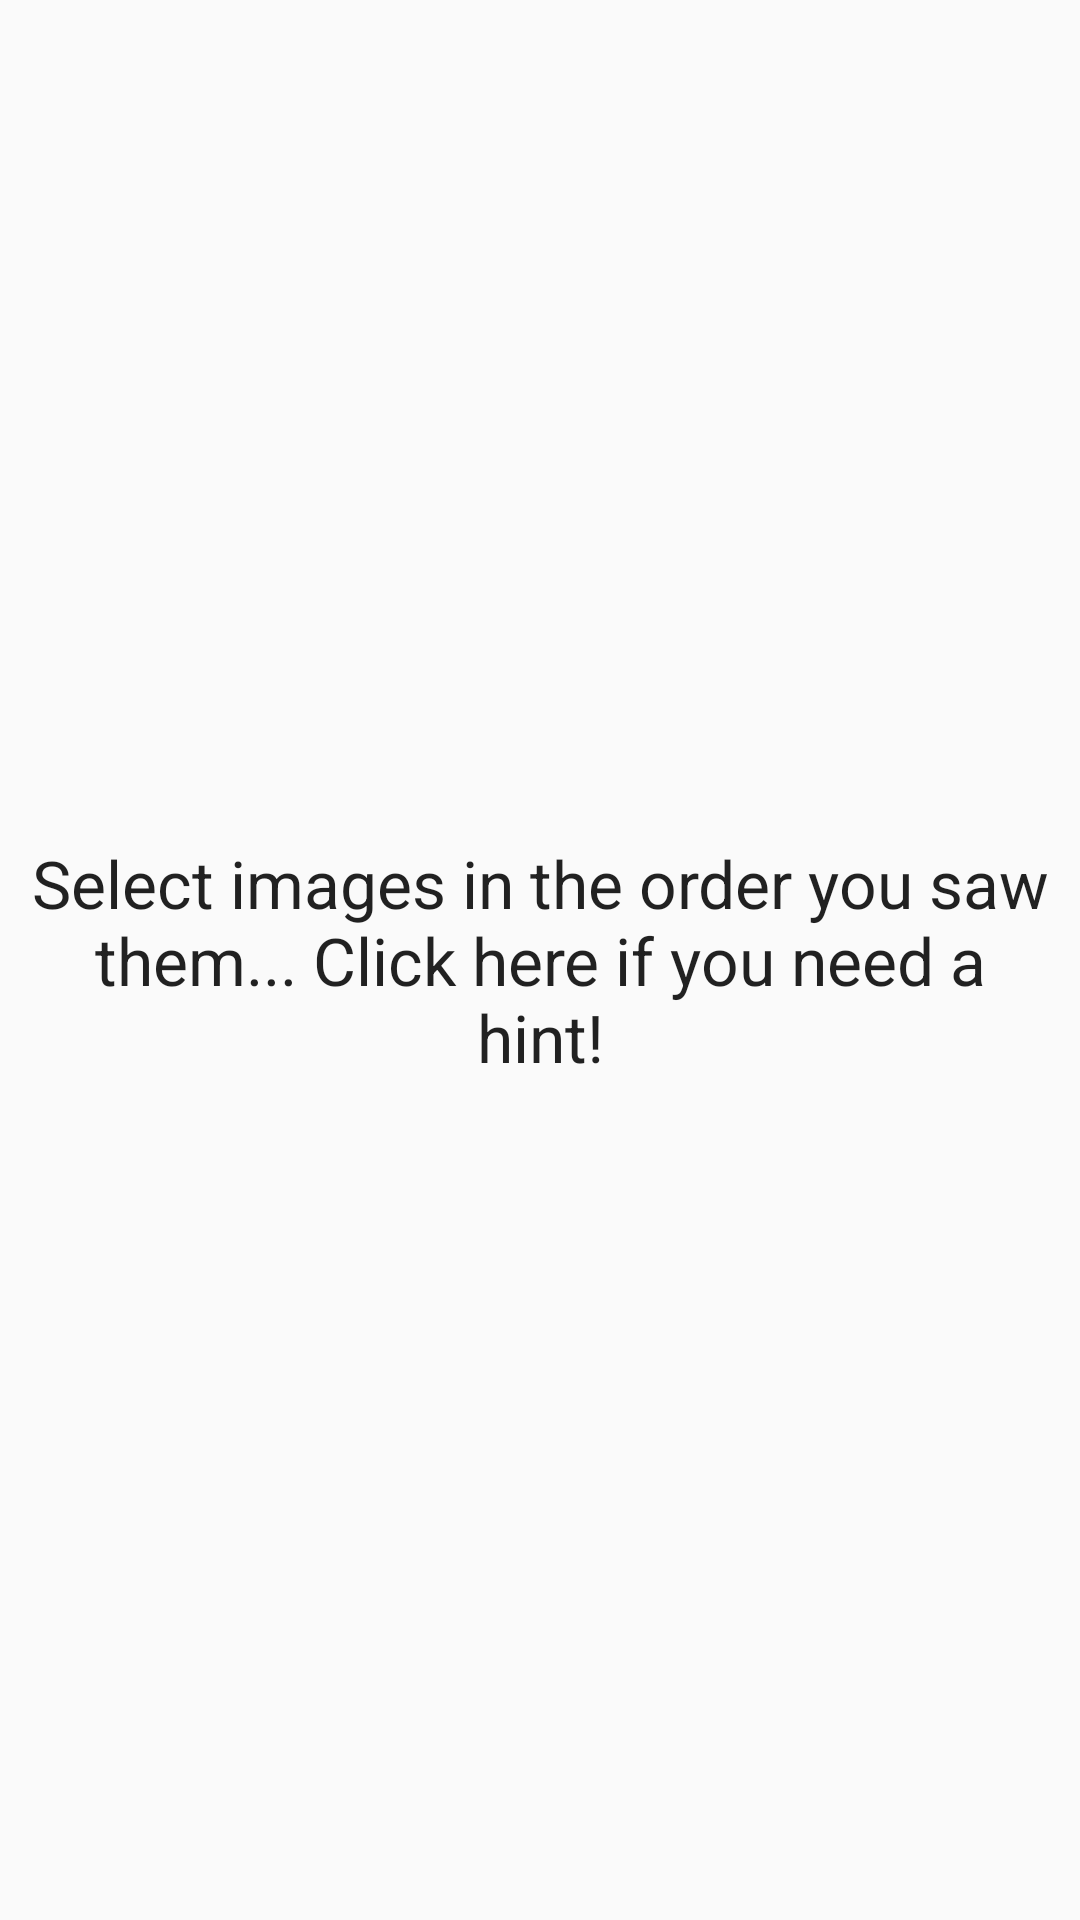

Layout XML and referenced resources for this Android screen:
<!-- AndroidManifest.xml: application theme AppTheme -->
<!-- res/layout/header.xml -->
<TextView xmlns:android="http://schemas.android.com/apk/res/android"
    xmlns:tools="http://schemas.android.com/tools"
    android:id="@+id/text"
    android:layout_width="match_parent"
    android:layout_height="wrap_content"
    android:padding="8dp"
    android:gravity="center"
    android:text="Select images in the order you saw them... Click here if you need a hint!"
    android:textAppearance="?android:attr/textAppearanceLarge"
    tools:text="0" />
<!-- resources referenced by this layout -->
<resources>
  <style name="AppTheme" parent="Theme.AppCompat.Light.DarkActionBar">
          
      </style>
</resources>
